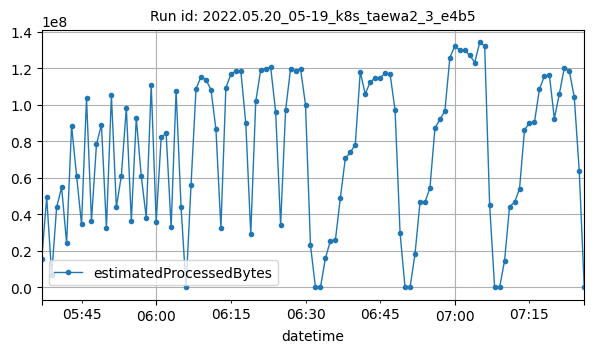

Data behind this chart, as committed beside it:
datetime, estimatedProcessedBytes
2022-05-20T05:37:00Z, 15528666
2022-05-20T05:38:00Z, 49388792
2022-05-20T05:39:00Z, 7023274
2022-05-20T05:40:00Z, 44009097
2022-05-20T05:41:00Z, 54911449
2022-05-20T05:42:00Z, 24195254
2022-05-20T05:43:00Z, 88601726
2022-05-20T05:44:00Z, 61296379
2022-05-20T05:45:00Z, 34540862
2022-05-20T05:46:00Z, 103591269
2022-05-20T05:47:00Z, 36579838
2022-05-20T05:48:00Z, 78403326
2022-05-20T05:49:00Z, 89145593
2022-05-20T05:50:00Z, 32740168
2022-05-20T05:51:00Z, 105277721
2022-05-20T05:52:00Z, 44119143
2022-05-20T05:53:00Z, 61190831
2022-05-20T05:54:00Z, 98523306
2022-05-20T05:55:00Z, 36634419
2022-05-20T05:56:00Z, 92886223
2022-05-20T05:57:00Z, 60966670
2022-05-20T05:58:00Z, 38318131
2022-05-20T05:59:00Z, 110934120
2022-05-20T06:00:00Z, 35942232
2022-05-20T06:01:00Z, 82248328
2022-05-20T06:02:00Z, 84468167
2022-05-20T06:03:00Z, 33102485
2022-05-20T06:04:00Z, 107683724
2022-05-20T06:05:00Z, 43958460
2022-05-20T06:06:00Z, 2312
2022-05-20T06:07:00Z, 56266345
2022-05-20T06:08:00Z, 108724246
2022-05-20T06:09:00Z, 115574551
2022-05-20T06:10:00Z, 113778788
2022-05-20T06:11:00Z, 108432569
2022-05-20T06:12:00Z, 86856472
2022-05-20T06:13:00Z, 32504194
2022-05-20T06:14:00Z, 109331476
2022-05-20T06:15:00Z, 116824746
2022-05-20T06:16:00Z, 118685177
2022-05-20T06:17:00Z, 118744084
2022-05-20T06:18:00Z, 90053570
2022-05-20T06:19:00Z, 29357140
2022-05-20T06:20:00Z, 101891146
2022-05-20T06:21:00Z, 119251651
2022-05-20T06:22:00Z, 119867390
2022-05-20T06:23:00Z, 120741845
2022-05-20T06:24:00Z, 96188457
2022-05-20T06:25:00Z, 34222388
2022-05-20T06:26:00Z, 97153398
2022-05-20T06:27:00Z, 119843601
2022-05-20T06:28:00Z, 118598998
2022-05-20T06:29:00Z, 119699892
2022-05-20T06:30:00Z, 100208081
2022-05-20T06:31:00Z, 23169505
2022-05-20T06:32:00Z, 2020
2022-05-20T06:33:00Z, 1708
2022-05-20T06:34:00Z, 15997443
2022-05-20T06:35:00Z, 25552131
2022-05-20T06:36:00Z, 25925429
... 50 more rows
